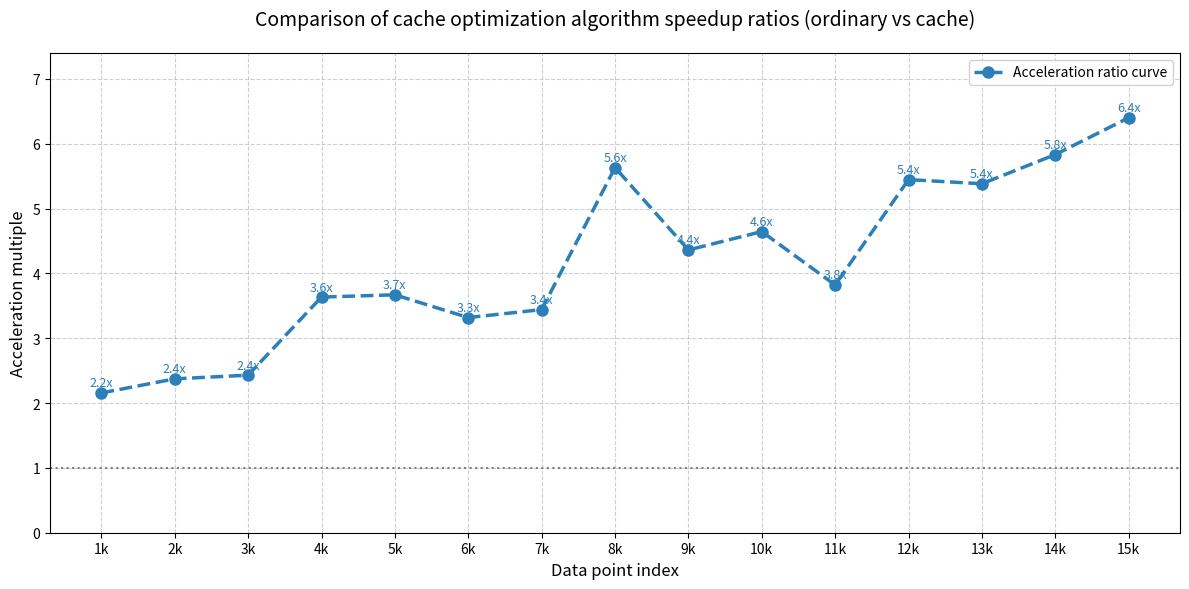

Generate this figure with matplotlib:
import matplotlib.pyplot as plt

naive_times = [4.37392, 21.7361, 50.3097, 120.588, 169.37, 230.176, 316.722, 832.031,
               854.385, 1197.79, 1403.02, 2003.15, 2425.67, 3290.16, 2876.98]

cache_times = [2.02866, 9.15982, 20.7011, 33.1801, 46.1555, 69.3572, 92.0338, 147.739,
               195.885, 257.895, 367.117, 367.796, 450.681, 564.13, 449.519]

# 计算加速比（naive_time / cache_time）
speedup_ratio = [n/c for n, c in zip(naive_times, cache_times)]

# 创建画布和坐标系
plt.figure(figsize=(12, 6))
plt.grid(True, linestyle='--', alpha=0.6)  # 添加虚线网格

# 绘制折线图
line, = plt.plot(speedup_ratio, 
                marker='o',  # 圆形数据点标记
                markersize=8, 
                color='#2c7fb8', 
                linewidth=2.5,
                linestyle='--',
                label='Acceleration ratio curve')

# 添加数据标签
for i, ratio in enumerate(speedup_ratio):
    plt.text(i, ratio+0.1, f"{ratio:.1f}x", 
            ha='center', 
            fontsize=9,
            color='#2c7fb8')

# 图表装饰
plt.title("Comparison of cache optimization algorithm speedup ratios (ordinary vs cache)", fontsize=14, pad=20)
plt.xlabel("Data point index", fontsize=12)
plt.ylabel("Acceleration multiple", fontsize=12)

plt.xticks(
    ticks=range(len(speedup_ratio)),  
    labels=[f"{i+1}k" for i in range(len(speedup_ratio))],  
    fontsize=10 
)
plt.ylim(0, max(speedup_ratio)+1)  # y轴留白

# 添加横向参考线
plt.axhline(y=1, color='gray', linestyle=':', linewidth=1.5)

# 显示图例
plt.legend(loc='upper right', framealpha=0.9)

plt.tight_layout()
plt.show()